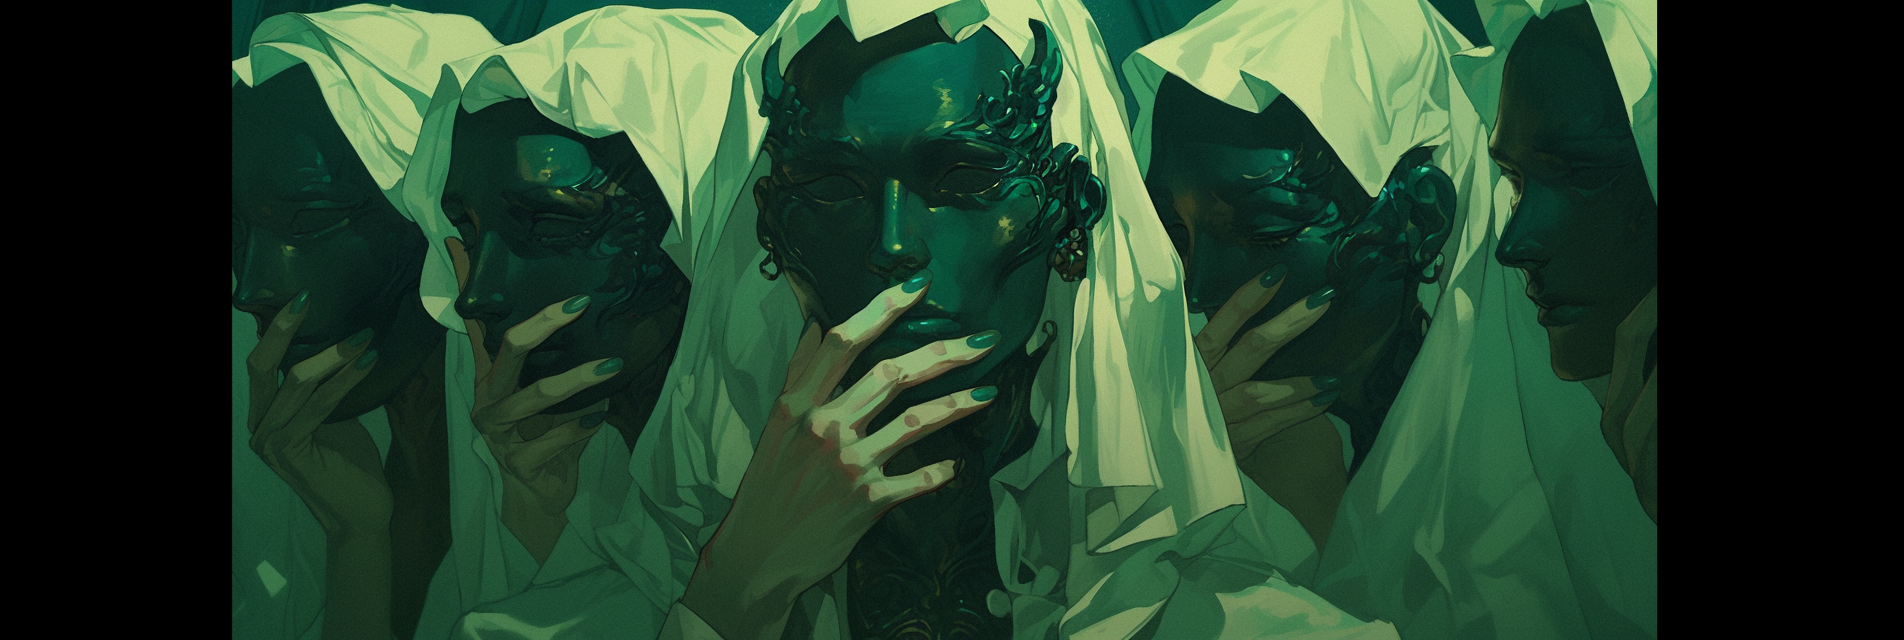
Generation parameters embedded in this image by Midjourney (PNG 'Description' text chunk):
overly dramatic actress, emotional, emotive, body language, stage, masks, multiple faces, green tint --ar 3:1 --seed 69818729 --profile [redacted] --niji 6 Job ID: 73612a5a-56db-42fd-9c51-8052ce15e838